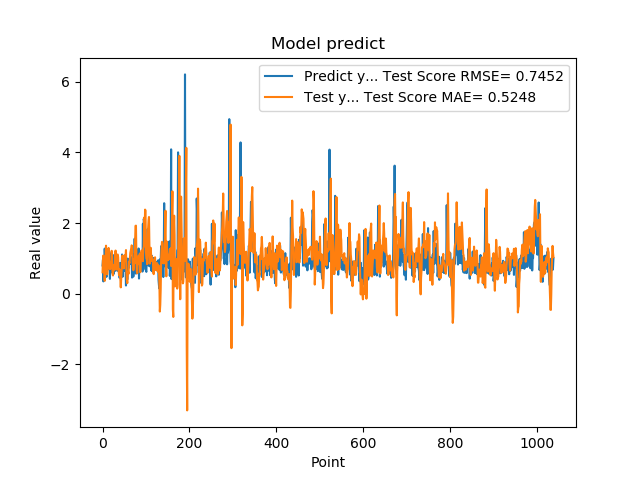

The data file committed next to this chart (first rows):
7.976629734039306641e-01, 6.046856201304733336e-01
9.608020186424257592e-01, 9.702756598933136578e-01
3.470349907875061035e-01, 1.079983258282856351e+00
9.546210169792177513e-01, 7.347880420081607244e-01
5.251880288124084473e-01, 7.717214773663709781e-01
1.275226235389709695e+00, 3.621406260915630559e-01
8.723750114440917969e-01, 9.623526077711092030e-01
7.321749925613403320e-01, 9.949049671550765916e-01
7.640249729156494141e-01, 1.358430537043628039e+00
4.752210080623626154e-01, 9.780107507511509590e-01
7.414129972457885742e-01, 5.592410150100446398e-01
1.258002042770385520e+00, 5.450343260381305122e-01
7.274609804153442383e-01, 7.383302753204500357e-01
7.892770171165466309e-01, 1.073420171167334347e+00
6.914690136909484863e-01, 1.294208444641702371e+00
7.093830108642578125e-01, 8.339943749742936285e-01
1.014547944068908691e+00, 7.087576668232377086e-01
4.182830154895783026e-01, 8.665567699691701931e-01
1.002280950546264648e+00, 7.015558369410179740e-01
1.143296003341674805e+00, 9.026373729908215848e-01
6.746559739112854004e-01, 8.681448414295409588e-01
6.009536385536193848e-01, 1.213462711071714439e+00
6.538079977035522461e-01, 1.051673798801662896e+00
7.814120054244995117e-01, 5.607000401963264657e-01
8.469259738922119141e-01, 5.157470279177452932e-01
6.482390165328979492e-01, 7.337847194796789374e-01
5.623700022697448730e-01, 8.080235342752306593e-01
1.099647998809814453e+00, 6.792267692761275732e-01
9.541710019111632191e-01, 7.313549246741612997e-01
6.694499850273132324e-01, 9.544196633508024163e-01
6.464660167694091797e-01, 1.220212073731064439e+00
8.223180174827575684e-01, 9.212991646409567359e-01
8.300920128822326660e-01, 6.812605707325950499e-01
1.067314028739929199e+00, 7.751007193149155317e-01
6.827279925346374512e-01, 1.103364732621148647e+00
6.464239954948425293e-01, 1.108133331889396445e+00
6.881093978881835938e-01, 1.027338332663880083e+00
6.500350236892700195e-01, 6.426723268173780701e-01
8.693690299987792969e-01, 5.239363039452029636e-01
4.518609941005706787e-01, 6.846885349408182719e-01
4.952389895915984552e-01, 5.352967006952952245e-01
6.850870251655578613e-01, 4.246516953375915615e-01
8.653740286827087402e-01, 1.787461820053001804e-01
7.400469779968261719e-01, 4.258067546557040561e-01
8.204330205917358398e-01, 7.008353737760074642e-01
1.108605027198791504e+00, 9.176188405972969253e-01
4.751499891281127930e-01, 1.080725634111212585e+00
9.457899928092955433e-01, 9.534930984112128804e-01
7.877500057220458984e-01, 1.054170487471772333e+00
9.367713332176208496e-01, 7.150493963094041172e-01
6.470239758491516113e-01, 1.059050971837112831e+00
1.029777050018310325e+00, 9.335362951391927844e-01
9.328820109367371716e-01, 1.091658881281467153e+00
7.528370022773742676e-01, 1.066082416587007975e+00
2.307340055704117099e-01, 1.233677841062302605e+00
8.772729635238647461e-01, 6.389511322237707569e-01
7.876309752464294434e-01, 3.951065588209769497e-01
3.992269933223724365e-01, 2.965068712531365169e-01
9.923512339591979980e-01, 5.427478486688693815e-01
7.200859785079956055e-01, 6.186682461524903864e-01
7.269890308380126953e-01, 5.626355381888366036e-01
... 979 more rows
